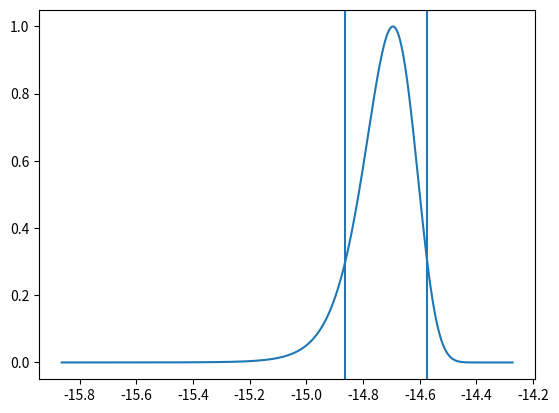

This chart was generated by the following Python code:
import numpy as np
from scipy.integrate import quad


def findSigma(low,high,sigmas):

    diffLow,diffHigh=10.,10.
    ratioLow,ratioHigh=100,100
    
    frac=0.05
    tol = 0.01

    lowerLimit = low-10.
    upperLimit = high+10

    # loop over sigma values to find a place where 0.05 of the distribution
    # is above and below the 5-95% region from NanoGrav
    for sig in sigmas:


        totalInt = quad(Gaussian,lowerLimit,upperLimit,args=(mu,sig))

        lowInt   = quad(Gaussian,lowerLimit,low,args=(mu,sig))

        highInt  = quad(Gaussian,high,upperLimit,args=(mu,sig)) 
    
        #print(totalInt,lowInt)
        try:
          ratioLow  = lowInt[0]/totalInt[0]
          ratioHigh = highInt[0]/totalInt[0]
        except: pass

        if ratioLow<(frac+tol)  and \
           ratioHigh<(frac+tol) and \
           ratioLow>(frac-tol)  and \
           ratioHigh>(frac-tol):
            if abs(ratioLow-0.05)<diffLow or abs(ratioHigh-0.05)<diffHigh:
                #print(sig,ratioLow, ratioHigh)
                sigSave = sig
    return sigSave





def Gaussian(x,mu,sigma):

    y = np.exp(-(x-mu)**2. / (2.*sigma*sigma))

    return y



# 5-95% from NANOGrav result
low  = 1.37
high = 2.67
mu = (low + high)/2.

# sigma range
sigmas = np.arange(0.01,.5,0.0001)


sigmaResult = findSigma(low,high,sigmas)

print('sigma is ',sigmaResult)



# plot results 

import matplotlib.pyplot as plt

xs=np.arange(low*0.1,high*2.,0.01)
x = np.atleast_1d([np.log10(xi*1E-15) for xi in xs])
y=Gaussian(xs,mu,sigmaResult)

plt.clf()
plt.axvline(np.log10(low*1E-15))
plt.axvline(np.log10(high*1E-15))
plt.plot(x,y)
plt.show()


    
